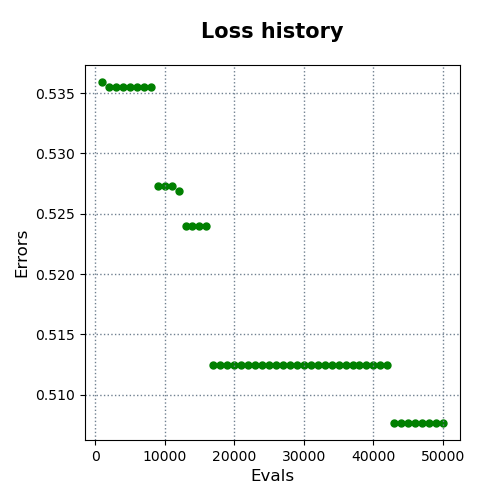

The table this chart was drawn from, first rows:
evals, errors
1000, 0.5359
2000, 0.5355
3000, 0.5355
4000, 0.5355
5000, 0.5355
6000, 0.5355
7000, 0.5355
8000, 0.5355
9000, 0.5273
10000, 0.5273
11000, 0.5273
12000, 0.5269
13000, 0.524
14000, 0.524
15000, 0.524
16000, 0.524
17000, 0.5125
18000, 0.5125
19000, 0.5125
20000, 0.5125
21000, 0.5125
22000, 0.5125
23000, 0.5125
24000, 0.5125
25000, 0.5125
26000, 0.5125
27000, 0.5125
28000, 0.5125
29000, 0.5125
30000, 0.5125
31000, 0.5125
32000, 0.5125
33000, 0.5125
34000, 0.5125
35000, 0.5125
36000, 0.5125
37000, 0.5125
38000, 0.5125
39000, 0.5125
40000, 0.5125
41000, 0.5125
42000, 0.5125
43000, 0.5077
44000, 0.5077
45000, 0.5077
46000, 0.5077
47000, 0.5077
48000, 0.5077
49000, 0.5077
50000, 0.5077
